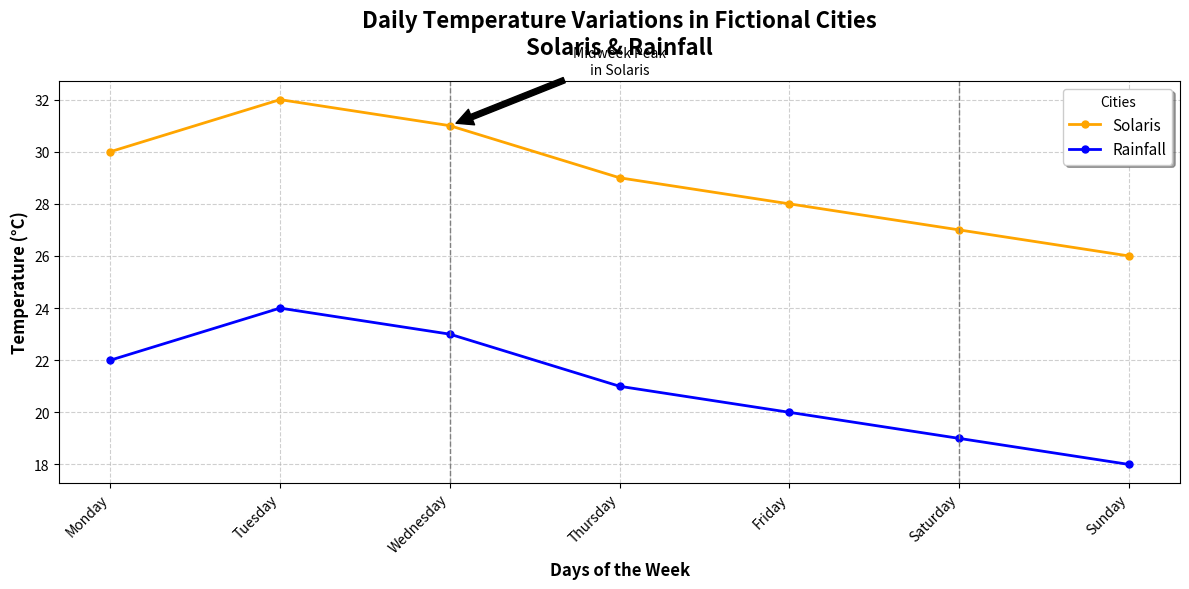

Generate this figure with matplotlib:
import matplotlib.pyplot as plt
import numpy as np

# Create data for the days of the week
days = ['Monday', 'Tuesday', 'Wednesday', 'Thursday', 'Friday', 'Saturday', 'Sunday']

# Temperature data for Solaris and Rainfall
solar_temps = [30, 32, 31, 29, 28, 27, 26]  # Temperate city
rain_temps = [22, 24, 23, 21, 20, 19, 18]   # Cool and rainy city

# Convert days to a numerical range for better plotting
day_indices = np.arange(len(days))

# Create the plot
fig, ax = plt.subplots(figsize=(12, 6))

# Plotting the line charts
ax.plot(day_indices, solar_temps, marker='o', markersize=5, color='orange', label='Solaris', linestyle='-', linewidth=2)
ax.plot(day_indices, rain_temps, marker='o', markersize=5, color='blue', label='Rainfall', linestyle='-', linewidth=2)

# Adding title and labels
ax.set_title('Daily Temperature Variations in Fictional Cities\nSolaris & Rainfall', fontsize=16, weight='bold', pad=20)
ax.set_xlabel('Days of the Week', fontsize=12, weight='bold')
ax.set_ylabel('Temperature (°C)', fontsize=12, weight='bold')

# Setting custom ticks
ax.set_xticks(day_indices)
ax.set_xticklabels(days, rotation=45, ha='right')

# Adding grid for better readability
ax.grid(visible=True, linestyle='--', alpha=0.6)

# Adding a legend
ax.legend(loc='upper right', fontsize=11, shadow=True, title='Cities')

# Highlight specific days with vertical lines
highlight_days = [2, 5]  # Wednesday and Saturday
for day in highlight_days:
    ax.axvline(x=day, color='grey', linestyle='--', linewidth=1)

# Annotate significant points
ax.annotate('Midweek Peak\nin Solaris', xy=(2, 31), xytext=(3, 33),
            arrowprops=dict(facecolor='black', shrink=0.05), fontsize=10, ha='center')

# Automatically adjust the layout to avoid overlap
plt.tight_layout()

# Display the plot
plt.show()
